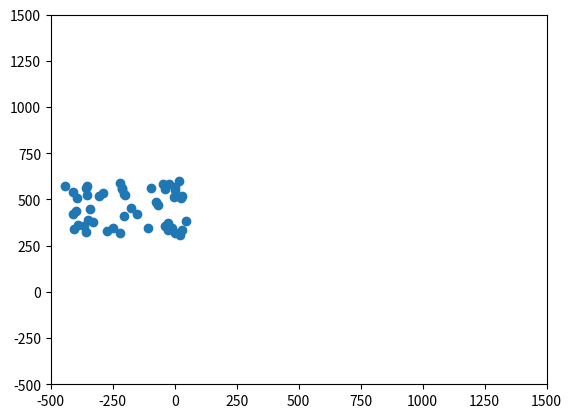

Python code for this plot:
__author__ = 'third'
from matplotlib import pyplot as plt
from matplotlib import animation
import random


class Boids(object):
    def __init__(self):
        boids_x = [random.uniform(-450, 50.0) for x in range(50)]
        boids_y = [random.uniform(300.0, 600.0) for x in range(50)]
        boid_x_velocities = [random.uniform(0, 10.0) for x in range(50)]
        boid_y_velocities = [random.uniform(-20.0, 20.0) for x in range(50)]
        self.boids = (boids_x, boids_y, boid_x_velocities, boid_y_velocities)

    def update_boids(self, boids):
        xs, ys, xvs, yvs = boids
        # Fly towards the middle
        for i in range(len(xs)):
            for j in range(len(xs)):
                xvs[i] += (xs[j] - xs[i]) * 0.01 / len(xs)
        for i in range(len(xs)):
            for j in range(len(xs)):
                yvs[i] += (ys[j] - ys[i]) * 0.01 / len(xs)
        # Fly away from nearby boids
        for i in range(len(xs)):
            for j in range(len(xs)):
                if (xs[j] - xs[i]) ** 2 + (ys[j] - ys[i]) ** 2 < 100:
                    xvs[i] = xvs[i] + (xs[i] - xs[j])
                    yvs[i] = yvs[i] + (ys[i] - ys[j])
        # Try to match speed with nearby boids
        for i in range(len(xs)):
            for j in range(len(xs)):
                if (xs[j] - xs[i]) ** 2 + (ys[j] - ys[i]) ** 2 < 10000:
                    xvs[i] += (xvs[j] - xvs[i]) * 0.125 / len(xs)
                    yvs[i] += (yvs[j] - yvs[i]) * 0.125 / len(xs)
        # Move according to velocities
        for i in range(len(xs)):
            xs[i] = xs[i] + xvs[i]
            ys[i] = ys[i] + yvs[i]

    def simulate(self):
        figure = plt.figure()
        axes = plt.axes(xlim=(-500, 1500), ylim=(-500, 1500))
        self.scatter = axes.scatter(self.boids[0], self.boids[1])
        anim = animation.FuncAnimation(figure, self.animate, frames=50, interval=50)
        plt.show()

    def animate(self, frame):
        self.update_boids(self.boids)
        self.scatter.set_offsets(list(zip(self.boids[0], self.boids[1])))


if __name__ == "__main__":
    boid = Boids()
    boid.simulate()
